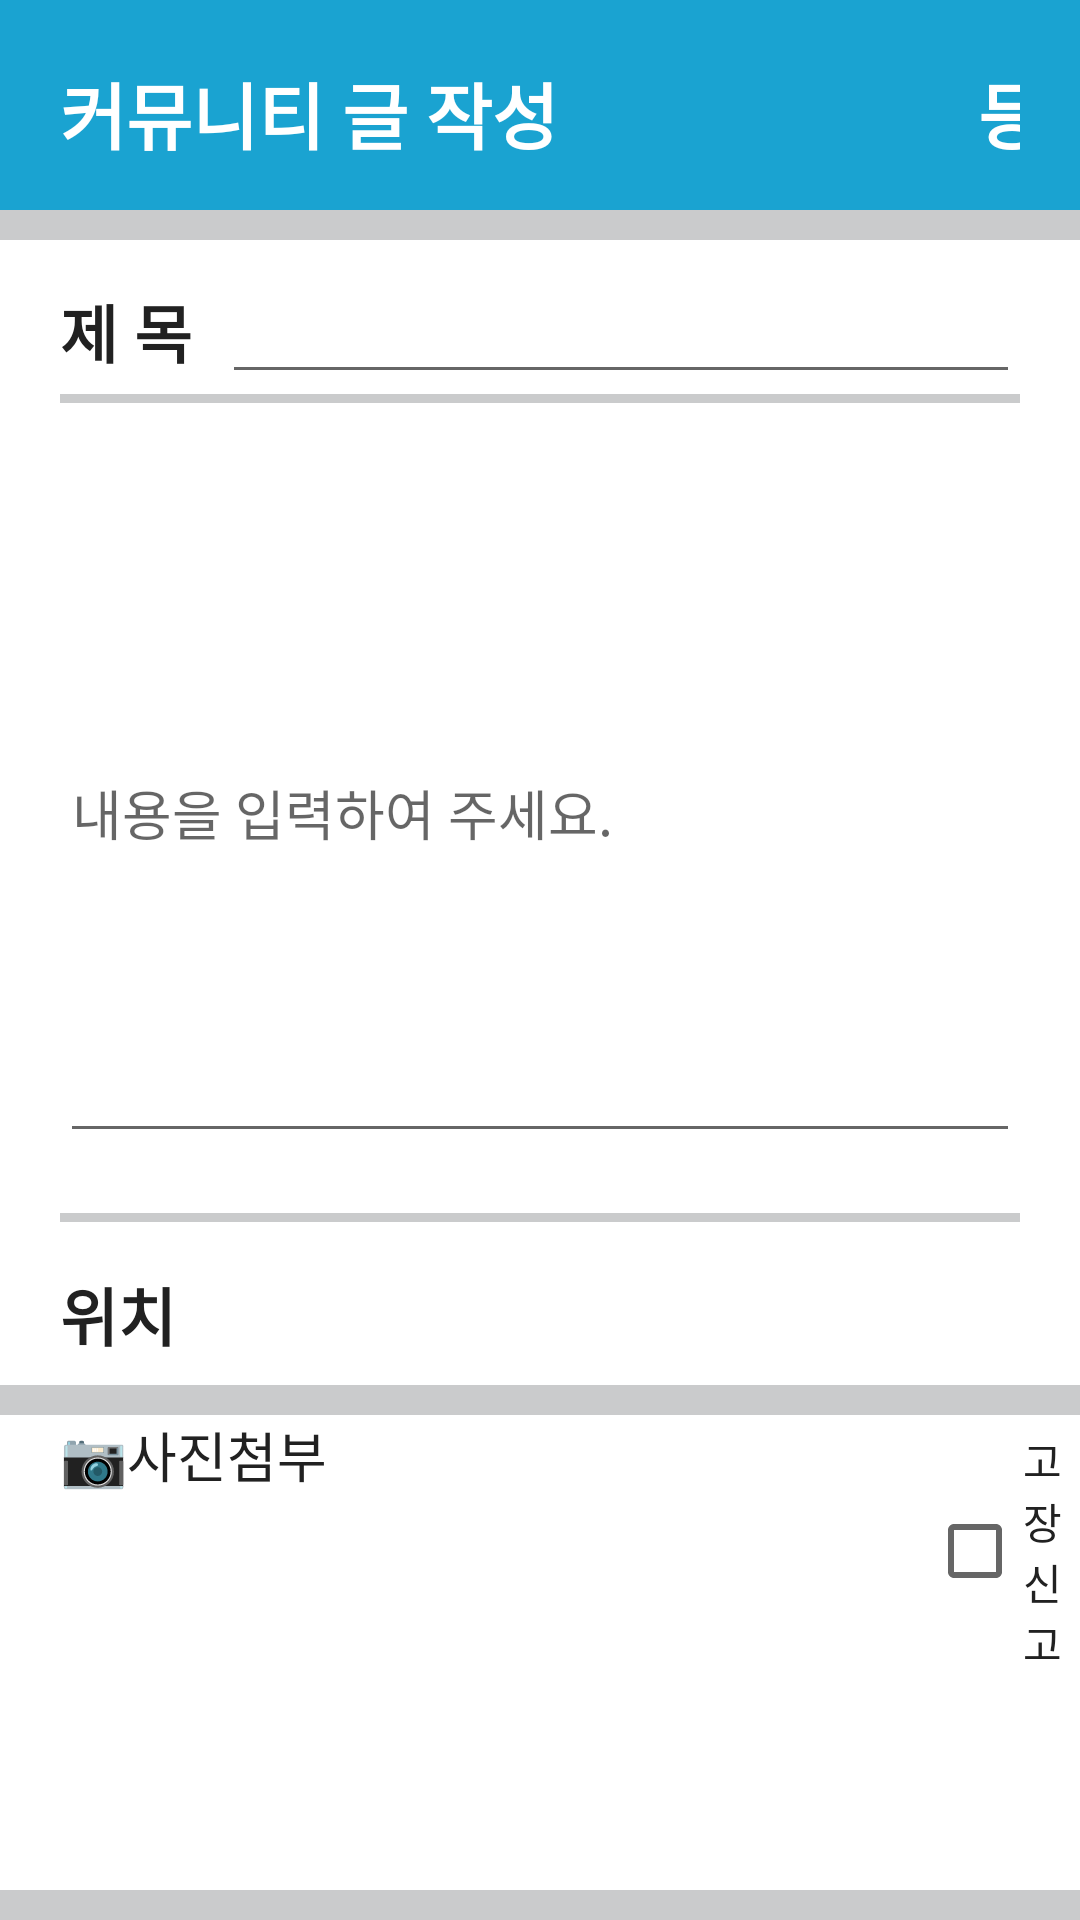

Produce the Android XML layout that renders to this screen, including the resource entries it uses.
<!-- AndroidManifest.xml: application theme Theme.CarBoard -->
<!-- res/layout/activity_write_community.xml -->
<?xml version="1.0" encoding="utf-8"?>
<androidx.constraintlayout.widget.ConstraintLayout xmlns:android="http://schemas.android.com/apk/res/android"
    xmlns:app="http://schemas.android.com/apk/res-auto"
    xmlns:tools="http://schemas.android.com/tools"
    android:layout_width="match_parent"
    android:layout_height="match_parent"
    android:background="#1AA3D1"
    tools:context=".activity.WriteCommunity">

    <LinearLayout
        android:layout_width="match_parent"
        android:layout_height="match_parent"
        android:orientation="vertical">

        <LinearLayout
            android:layout_width="match_parent"
            android:layout_height="70dp"
            android:orientation="horizontal">

            <TextView
                android:layout_width="wrap_content"
                android:layout_height="wrap_content"
                android:layout_marginLeft="20dp"
                android:layout_marginTop="20dp"
                android:layout_marginRight="120dp"
                android:text="커뮤니티 글 작성"
                android:textSize="24dp"
                android:textColor="#FFFFFF"
                android:textStyle="bold" />

            <TextView
                android:id="@+id/write"
                android:layout_width="wrap_content"
                android:layout_height="wrap_content"
                android:layout_margin="20dp"
                android:text="등록"
                android:textColor="#FFFFFF"
                android:textSize="24dp"
                android:textStyle="bold" />

        </LinearLayout>

        <LinearLayout
            android:layout_width="match_parent"
            android:layout_height="560dp"
            android:orientation="vertical"
            android:background="@color/white">

            <TextView
                android:layout_width="match_parent"
                android:layout_height="10dp"
                android:background="#CACBCC" />

            <LinearLayout
                android:layout_width="match_parent"
                android:layout_height="wrap_content"
                android:orientation="horizontal">

                <TextView
                    android:layout_width="wrap_content"
                    android:layout_height="wrap_content"
                    android:layout_marginLeft="20dp"
                    android:layout_marginTop="10dp"
                    android:layout_marginRight="10dp"
                    android:text="제 목"
                    android:textSize="21dp"
                    android:textColor="#212121"
                    android:textStyle="bold"/>

                <EditText
                    android:id="@+id/edtc_title"
                    android:layout_width="match_parent"
                    android:layout_height="wrap_content"
                    android:layout_marginRight="20dp"
                    android:layout_marginTop="10dp"
                    android:ems="10"
                    android:inputType="text"
                    android:textColor="#212121"/>

            </LinearLayout>

            <TextView
                android:layout_width="match_parent"
                android:layout_height="3dp"
                android:layout_marginRight="20dp"
                android:layout_marginLeft="20dp"
                android:background="#CACBCC" />

            <EditText
                android:id="@+id/edtc_content"
                android:layout_width="match_parent"
                android:layout_height="230dp"
                android:layout_margin="20dp"
                android:inputType="textMultiLine"
                android:maxLines="15"
                android:scrollbars="vertical"
                android:hint="내용을 입력하여 주세요."
                android:textSize="18dp"
                android:textColor="#212121"/>

            <TextView
                android:layout_width="match_parent"
                android:layout_height="3dp"
                android:layout_marginRight="20dp"
                android:layout_marginLeft="20dp"
                android:background="#CACBCC" />

            <LinearLayout
                android:layout_width="match_parent"
                android:layout_height="wrap_content"
                android:orientation="horizontal">

                <TextView
                    android:layout_width="wrap_content"
                    android:layout_height="wrap_content"
                    android:layout_marginLeft="20dp"
                    android:layout_marginTop="15dp"
                    android:layout_marginRight="10dp"
                    android:text="위치"
                    android:textSize="21dp"
                    android:textColor="#212121"
                    android:textStyle="bold"/>

                <EditText
                    android:id="@+id/edtc_place"
                    android:layout_width="match_parent"
                    android:layout_height="wrap_content"
                    android:layout_marginRight="20dp"
                    android:layout_marginTop="10dp"
                    android:layout_marginBottom="20dp"
                    android:background="@android:color/transparent"
                    android:ems="10"
                    android:inputType="text"
                    android:textColor="#212121"/>

            </LinearLayout>

            <TextView
                android:layout_width="match_parent"
                android:layout_height="10dp"
                android:background="#CACBCC" />

            <LinearLayout
                android:layout_width="match_parent"
                android:layout_height="wrap_content"
                android:orientation="horizontal" >

                <TextView
                    android:id="@+id/photo_community"
                    android:layout_width="wrap_content"
                    android:layout_height="wrap_content"
                    android:layout_marginLeft="20dp"
                    android:text="📷사진첨부"
                    android:textSize="18dp"
                    android:textColor="#212121" />

                <CheckBox
                    android:id="@+id/checkBox_breakdown"
                    android:layout_width="wrap_content"
                    android:layout_height="wrap_content"
                    android:layout_marginLeft="200dp"
                    android:text="고장신고"
                    android:textColor="#212121" />

            </LinearLayout>

            <androidx.recyclerview.widget.RecyclerView
                android:id="@+id/recyclerView_photo"
                android:layout_width="match_parent"
                android:layout_height="100dp"
                android:layout_marginLeft="20dp"
                android:layout_marginRight="20dp"
                android:orientation="horizontal" />

        </LinearLayout>

        <TextView
            android:layout_width="match_parent"
            android:layout_height="30dp"
            android:background="#CACBCC" />

    </LinearLayout>
</androidx.constraintlayout.widget.ConstraintLayout>
<!-- resources referenced by this layout -->
<resources>
  <style name="Theme.CarBoard" parent="Theme.MaterialComponents.DayNight.DarkActionBar">
          
          <item name="colorPrimary">@color/purple_500</item>
          <item name="colorPrimaryVariant">@color/purple_700</item>
          <item name="colorOnPrimary">@color/white</item>
          
          <item name="colorSecondary">@color/teal_200</item>
          <item name="colorSecondaryVariant">@color/teal_700</item>
          <item name="colorOnSecondary">@color/black</item>
          
          <item name="android:statusBarColor" tools:targetApi="l">?attr/colorPrimaryVariant</item>
          
          <item name="windowNoTitle">true</item>
      </style>
  <!-- not gathered from this repository: default colours our renderer supplied (Android Studio template values) -->
  <color name="purple_500">#FF6200EE</color>
  <color name="purple_700">#FF3700B3</color>
  <color name="teal_200">#FF03DAC5</color>
  <color name="teal_700">#FF018786</color>
  <color name="black">#FF000000</color>
  <color name="white">#FFFFFFFF</color>
</resources>
